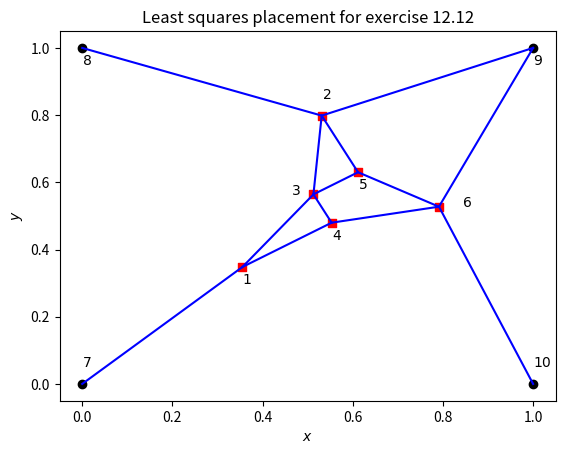

This figure's Python source:
#!/usr/local/bin/python3
# -*- coding:utf-8 -*-
# Python 3.6+
# Code for Exerises 12.12
# Author: Utoppia
# Date  : 12 May 2020

import numpy as np 
from numpy.linalg import inv, pinv
import matplotlib.pyplot as plt


def main():
    N, K, L = 10, 4, 13
    edges = [
        (1,3), (1,4), (1,7), (2,3), (2,5), (2,8), (2,9),
        (3,4), (3,5), (4,6), (5,6), (6,9), (6,10)
    ]
    B = np.zeros((N, L))
    for (i, (u,v)) in enumerate(edges):
        B[u-1][i] = 1
        B[v-1][i] = -1

    print('The incidence matrix B is')
    print(B)

    C = B[:N-K,:]
    D = B[N-K:,:]
    print('C is')
    print(C)
    print('D is')
    print(D)
    
    A = np.block([
        [C.T, np.zeros((L, N-K))],
        [np.zeros((L, N-K)), C.T]
    ])
    print('A is')
    print(A)

    u = np.array([0,0,1,1,0,1,1,0])
    b = - np.block([
        [D.T, np.zeros((L, K))],
        [np.zeros((L,K)), D.T]
    ]).dot(u)
    print('b is')
    print(b)

    x = pinv(A).dot(b)
    print(x)

    p = np.block([
        [x[:N-K], u[:K]], 
        [x[N-K:], u[K:]]
    ])
    print(p)
    plt.scatter(x[:N-K], x[N-K:], color='red', marker='s')
    plt.scatter(u[:K], u[K:], color='black', marker='o')

    for (u,v) in edges:
        plt.plot(p[0][[u-1, v-1]], p[1][[u-1,v-1]], color='blue')
    
    adj = np.array([
        [0, 0, -0.05, 0, 0, 0.05, 0, 0, 0, 0],
        [-0.05, 0.05, 0, -0.05, -0.05, 0, 0.05, -0.05, -0.05, 0.05]
    ])
    for i in range(N):
        plt.text(p[0][i]+adj[0][i], p[1][i]+adj[1][i], '${}$'.format(i+1))
    
    plt.xlabel('$x$')
    plt.ylabel('$y$')
    plt.title('Least squares placement for exercise 12.12')
    plt.savefig('12-12.pdf')
    
if __name__ == '__main__':
    main()